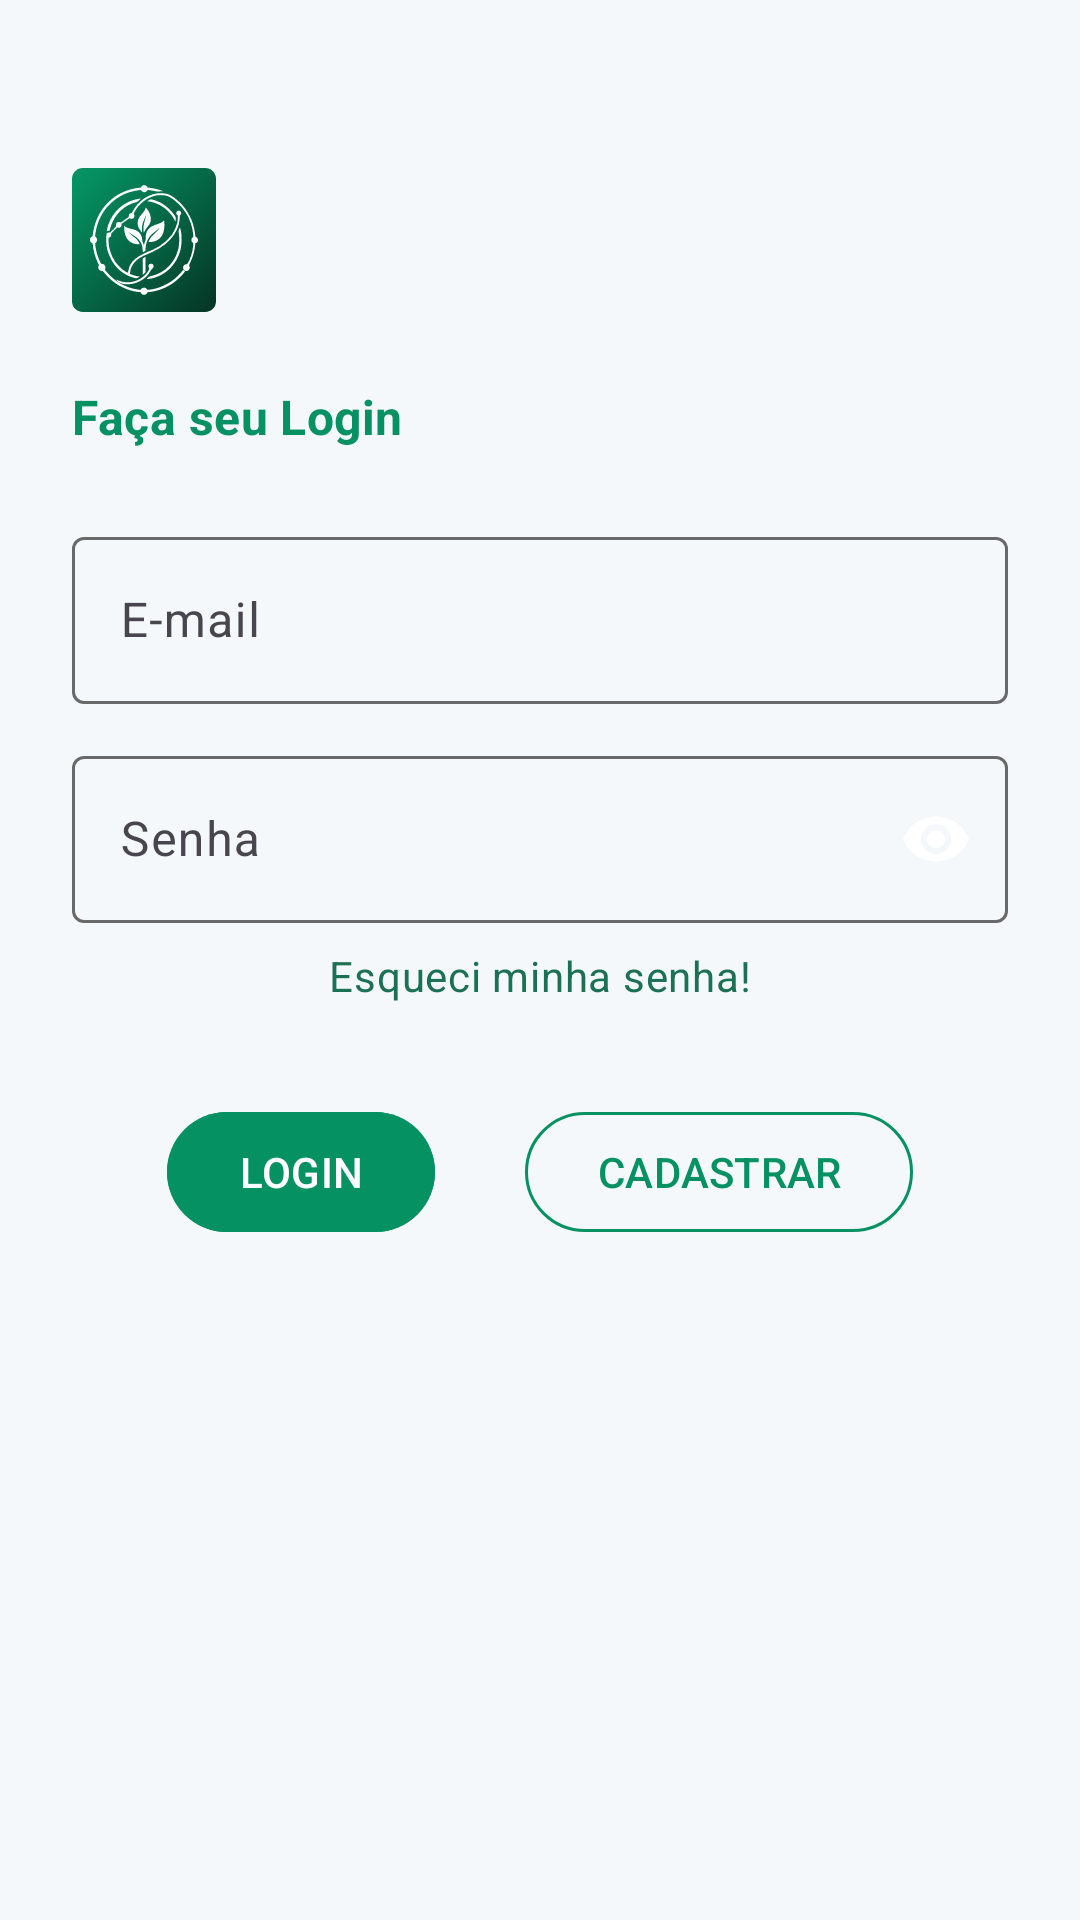

Produce the Android XML layout that renders to this screen, including the resource entries it uses.
<!-- AndroidManifest.xml: application theme Theme.Esttufa -->
<!-- res/layout/activity_main.xml -->
<?xml version="1.0" encoding="utf-8"?>
<LinearLayout xmlns:android="http://schemas.android.com/apk/res/android"
    xmlns:app="http://schemas.android.com/apk/res-auto"
    xmlns:tools="http://schemas.android.com/tools"
    android:id="@+id/main"
    android:orientation="vertical"
    android:layout_width="match_parent"
    android:layout_height="match_parent"
    android:padding="24dp"
    tools:context=".MainActivity">

    <ImageView
        android:id="@+id/ivLogo"
        android:layout_width="48dp"
        android:layout_height="48dp"
        android:layout_marginTop="32dp"
        android:src="@drawable/ic_launcher"
        android:contentDescription="@string/logo_description"/>

    <TextView
        android:id="@+id/tvTitle"
        android:layout_width="wrap_content"
        android:layout_height="wrap_content"
        android:layout_marginTop="24dp"
        android:text="@string/login_title"
        android:textColor="@color/primary"
        style="@style/TextStyle.Title"/>

    <com.google.android.material.textfield.TextInputLayout
        android:id="@+id/tilEmail"
        android:layout_width="match_parent"
        android:layout_height="wrap_content"
        android:layout_marginTop="24dp"
        android:hint="@string/hint_email"
        style="@style/Widget.Material3.TextInputLayout.OutlinedBox">

        <com.google.android.material.textfield.TextInputEditText
            android:id="@+id/etEmail"
            android:layout_width="match_parent"
            android:layout_height="wrap_content"
            android:inputType="textEmailAddress"
            android:textColor="?attr/colorOnSurface" />
    </com.google.android.material.textfield.TextInputLayout>

    <com.google.android.material.textfield.TextInputLayout
        android:id="@+id/tilSenha"
        android:layout_width="match_parent"
        android:layout_height="wrap_content"
        android:layout_marginTop="12dp"
        app:passwordToggleEnabled="true"
        app:endIconMode="password_toggle"
        android:hint="@string/hint_senha"
        style="@style/Widget.Material3.TextInputLayout.OutlinedBox">

        <com.google.android.material.textfield.TextInputEditText
            android:id="@+id/etSenha"
            android:layout_width="match_parent"
            android:layout_height="wrap_content"
            android:inputType="textPassword"
            android:textColor="?attr/colorOnSurface"/>

    </com.google.android.material.textfield.TextInputLayout>

    <TextView
        android:id="@+id/tvEsqueciSenha"
        android:layout_width="wrap_content"
        android:layout_height="wrap_content"
        android:layout_margin="8dp"
        android:layout_gravity="center_horizontal"
        android:text="@string/esqueci_senha"
        android:textColor="@color/secondary"
        android:clickable="true"
        android:focusable="true"
        style="@style/TextStyle.Subtitle"/>

    <LinearLayout
        android:layout_width="match_parent"
        android:layout_height="wrap_content"
        android:orientation="horizontal"
        android:layout_marginTop="24dp"
        android:gravity="center_horizontal">

        <com.google.android.material.button.MaterialButton
            android:id="@+id/btnLogin"
            android:layout_width="wrap_content"
            android:layout_height="wrap_content"
            android:text="@string/btn_login"
            android:backgroundTint="@color/primary"
            android:paddingStart="24dp"
            android:paddingEnd="24dp"
            style="@style/Widget.Material3.Button"/>

        <com.google.android.material.button.MaterialButton
            android:id="@+id/btn_cadastrar"
            android:layout_width="wrap_content"
            android:layout_height="wrap_content"
            android:layout_marginStart="30dp"
            android:text="@string/btn_cadastrar"
            android:textColor="@color/primary"
            app:strokeColor="@color/primary"
            app:strokeWidth="1dp"
            app:backgroundTint="@android:color/transparent"
            style="@style/Widget.Material3.Button.OutlinedButton"/>
    </LinearLayout>

</LinearLayout>
<!-- resources referenced by this layout -->
<resources>
  <color name="primary">#059162</color>
  <color name="secondary">#1C7054</color>
  <!-- drawable ic_launcher: vector/xml drawable (drawable, 16973 chars, omitted) -->
  <string name="btn_cadastrar">CADASTRAR</string>
  <string name="btn_login">LOGIN</string>
  <string name="esqueci_senha">Esqueci minha senha!</string>
  <string name="hint_email">E-mail</string>
  <string name="hint_senha">Senha</string>
  <string name="login_title">Faça seu Login</string>
  <string name="logo_description">Logotipo do Aplicativo</string>
  <style name="TextStyle.Subtitle" parent="TextAppearance.Material3.BodyMedium">
          <item name="fontFamily">@font/inter_medium</item>
          <item name="android:textSize">14sp</item>
      </style>
  <style name="TextStyle.Title" parent="TextAppearance.Material3.TitleMedium">
          <item name="fontFamily">@font/poppins_bold</item>
          <item name="android:textSize">16sp</item>
          <item name="android:textStyle">bold</item>
      </style>
  <style name="Theme.Esttufa" parent="Base.Theme.Esttufa" />
  <style name="Base.Theme.Esttufa" parent="Theme.Material3.DayNight.NoActionBar">
  
          <item name="colorPrimary">@color/primary</item>
          <item name="colorSecondary">@color/secondary</item>
          <item name="colorTertiary">@color/tertiary</item>
  
          <item name="android:colorBackground">@color/light_background</item>
          <item name="colorSurface">@color/light_foreground</item>
  
          <item name="colorOnPrimary">@color/light_foreground</item>
          <item name="colorOnSurface">@color/text_primary</item>
          <item name="colorOnBackground">@color/text_primary</item>
  
          <item name="colorSurfaceVariant">@color/card_background_light</item>
          <item name="colorOutline">@color/text_secondary_light</item>
  
      </style>
  <color name="tertiary">#FF793F</color>
  <color name="light_background">#F4F8FA</color>
  <color name="light_foreground">#FFFFFF</color>
  <color name="text_primary">#1E2A38</color>
  <color name="card_background_light">#696969</color>
  <color name="text_secondary_light">#696969</color>
</resources>
